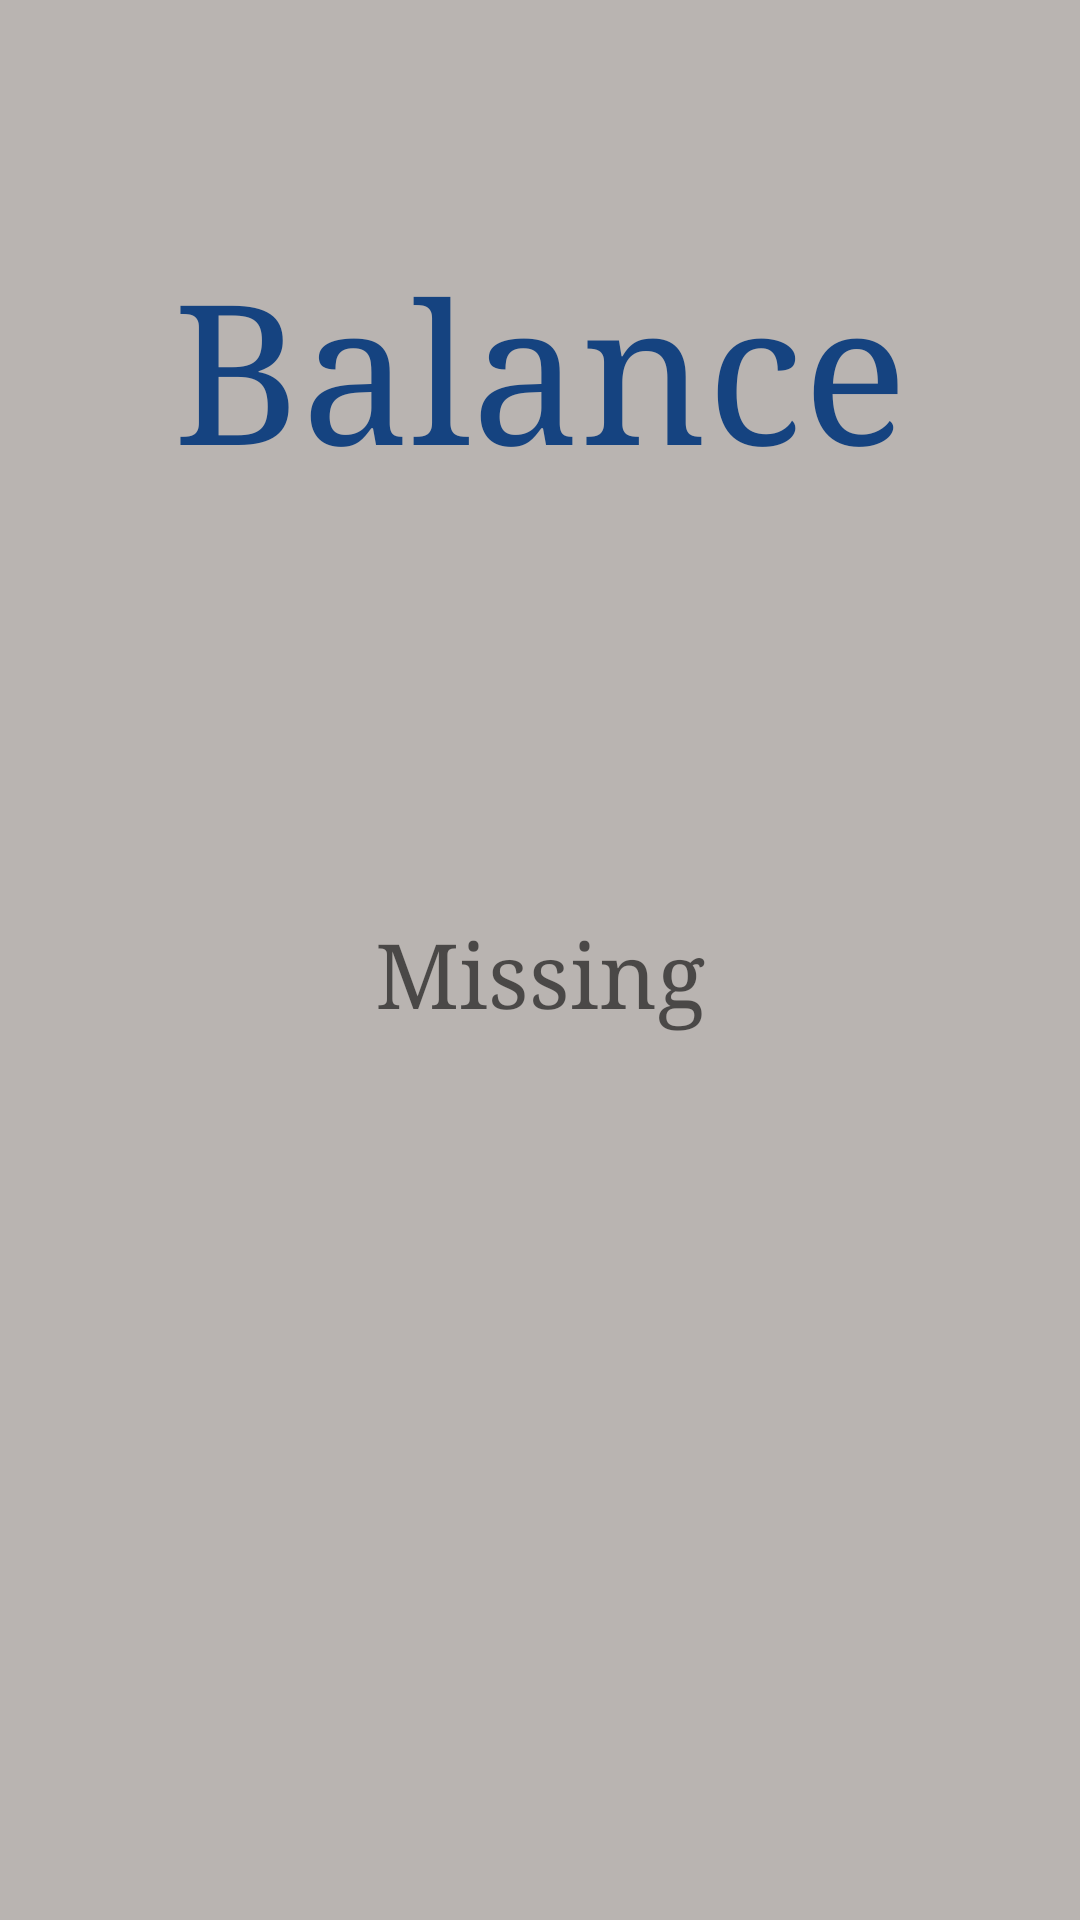

Reconstruct the res/layout file that produces this screen, plus the resources it refers to.
<!-- AndroidManifest.xml: application theme AppTheme -->
<!-- res/layout/activity_balance.xml -->
<?xml version="1.0" encoding="utf-8"?>
<LinearLayout xmlns:android="http://schemas.android.com/apk/res/android"
    android:orientation="vertical"
    android:background="@color/colorGray"
    android:layout_width="match_parent"
    android:layout_height="match_parent">

    <TextView
        android:layout_marginTop="80dp"
        android:layout_width="wrap_content"
        android:layout_height="wrap_content"
        android:layout_gravity="center"
        android:text="@string/your_balance"
        android:typeface="serif"
        android:textSize="65sp"
        android:textColor="@color/colorBlue"/>

    <TextView
        android:id="@+id/textView_balance"
        android:layout_marginTop="140dp"
        android:layout_width="match_parent"
        android:layout_height="170dp"
        android:typeface="serif"
        android:textSize="30sp"
        android:hint="@string/missing"
        android:textColor="@color/colorBlue"
        android:gravity="top|center" />

    <EditText
        android:id="@+id/editText_balance"
        android:layout_width="match_parent"
        android:layout_height="70dp"
        android:hint="@string/enterBalance"
        android:gravity="center"
        android:textSize="20sp"
        android:layout_gravity="center"
        android:visibility="invisible"
        android:textColor="@color/colorBlue"
        android:inputType="number" />

    <Button
        android:id="@+id/bottom_confirm"
        android:layout_marginTop="20dp"
        android:layout_width="wrap_content"
        android:layout_height="wrap_content"
        android:text="@string/confirm"
        android:textSize="30sp"
        android:visibility="invisible"
        android:layout_gravity="center"/>

    <Button
        android:id="@+id/bottom_change"
        android:layout_marginTop="30dp"
        android:layout_width="wrap_content"
        android:layout_height="wrap_content"
        android:text="@string/change"
        android:textColor="@color/colorRed"
        android:layout_gravity="center"/>


</LinearLayout>
<!-- resources referenced by this layout -->
<resources>
  <color name="colorBlue">#154380</color>
  <color name="colorGray">#6A5F524C</color>
  <color name="colorRed">#D11E1E</color>
  <string name="change">Change</string>
  <string name="confirm">Confirm</string>
  <string name="enterBalance">Enter your balance</string>
  <string name="missing">Missing</string>
  <string name="your_balance">Balance</string>
  <style name="AppTheme" parent="Theme.AppCompat.DayNight.NoActionBar">
          
          <item name="colorPrimary">@color/colorPrimary</item>
          <item name="colorPrimaryDark">@color/colorRed</item>
          <item name="colorAccent">@color/colorBlue</item>
      </style>
  <color name="colorPrimary">#ADCECC</color>
</resources>
